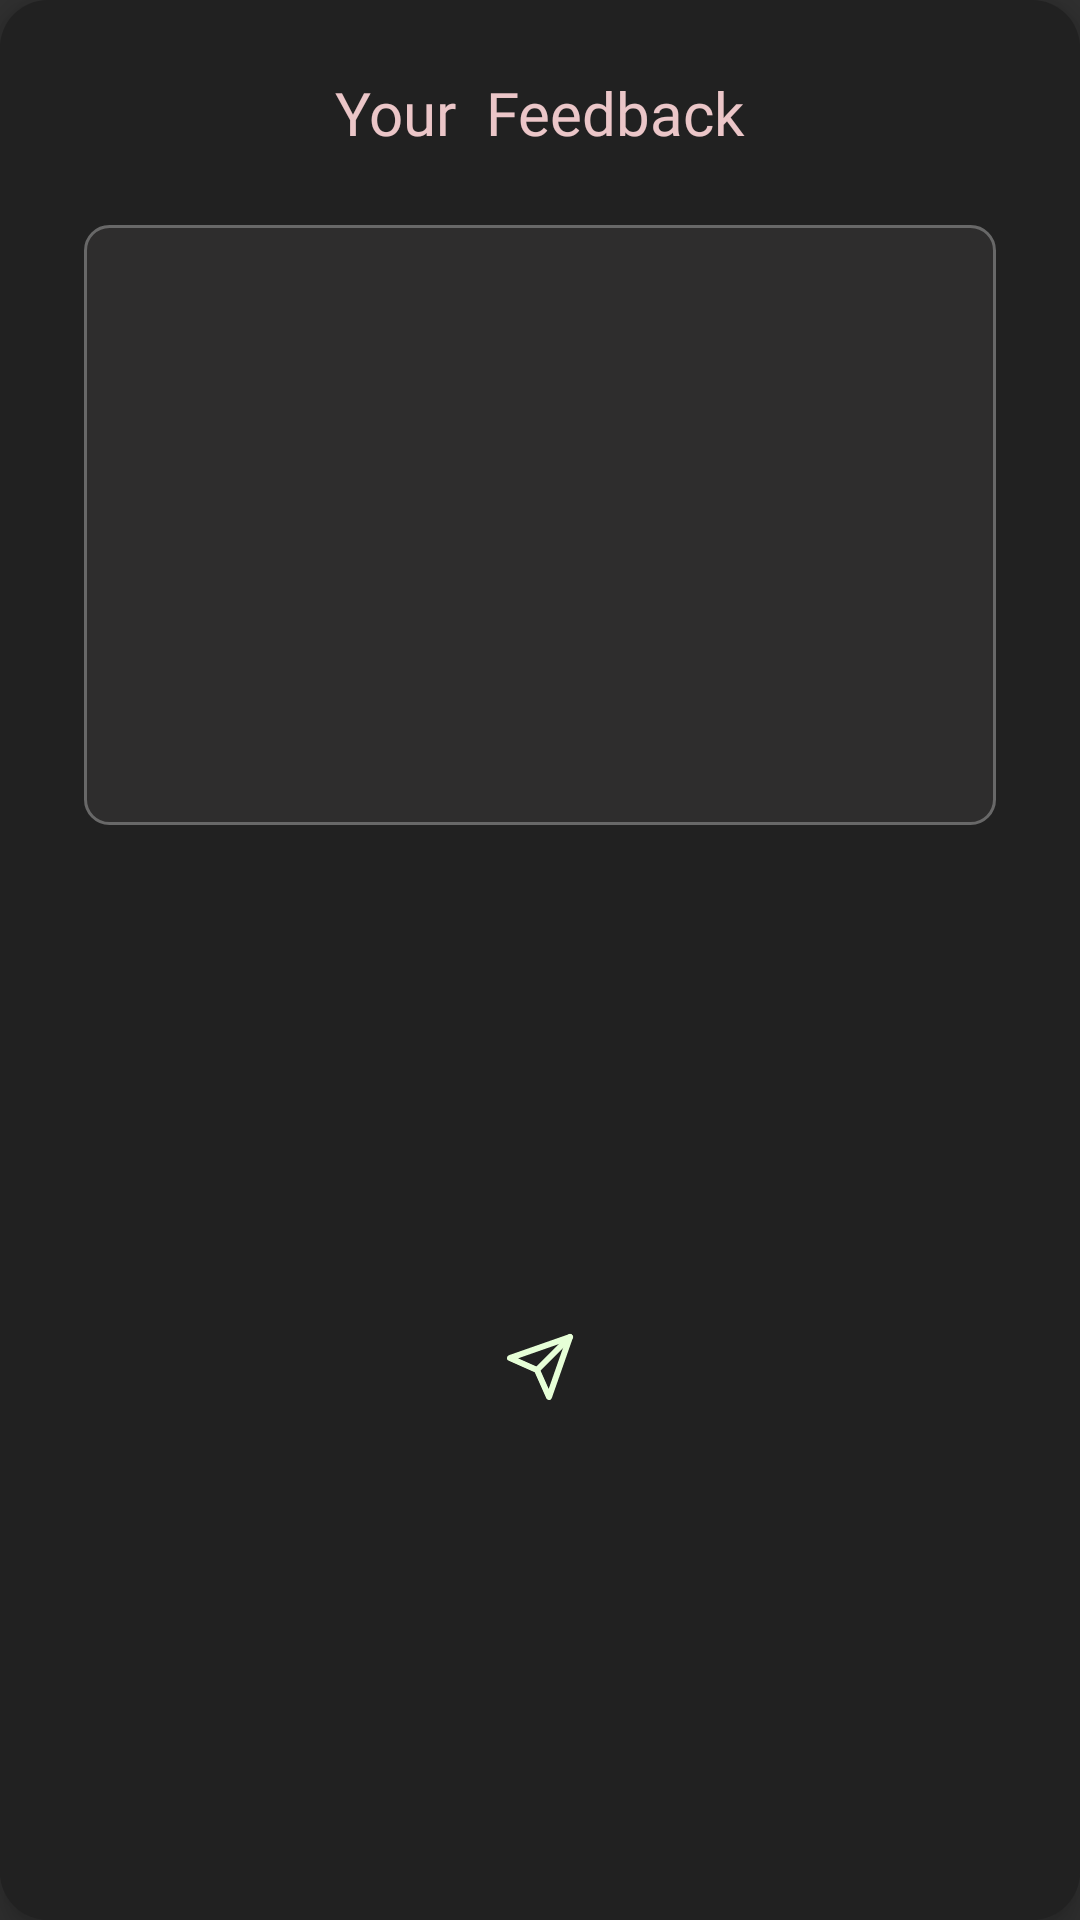

The Android layout XML behind this screen, and the referenced resources:
<!-- AndroidManifest.xml: application theme Theme.Scribe -->
<!-- res/layout/feedback_dialog.xml -->
<?xml version="1.0" encoding="utf-8"?>
<androidx.constraintlayout.widget.ConstraintLayout xmlns:android="http://schemas.android.com/apk/res/android"
    xmlns:app="http://schemas.android.com/apk/res-auto"
    xmlns:tools="http://schemas.android.com/tools"
    android:id="@+id/dialog_user_feedback"
    android:layout_width="match_parent"
    android:layout_height="wrap_content"
    android:layout_gravity="center"
    android:layout_marginStart="18dp"
    android:layout_marginEnd="18dp"
    android:background="@drawable/dialog_bg"
    android:clipToPadding="false"
    android:elevation="6dp"
    android:padding="24dp">

    <TextView
        android:id="@+id/text_user_feedback"
        android:layout_width="wrap_content"
        android:layout_height="wrap_content"
        android:layout_marginStart="20dp"
        android:layout_marginEnd="20dp"
        android:fontFamily="@font/agbalumo"
        android:text="Your  Feedback"
        android:textColor="@color/soft_red"
        android:textSize="20sp"
        android:textStyle="normal"
        app:layout_constraintEnd_toEndOf="parent"
        app:layout_constraintStart_toStartOf="parent"
        app:layout_constraintTop_toTopOf="parent"
        tools:ignore="HardcodedText" />

    <EditText
        android:id="@+id/user_feedback"
        android:layout_width="0dp"
        android:layout_height="200dp"
        android:layout_marginHorizontal="16dp"
        android:layout_marginStart="4dp"
        android:layout_marginTop="24dp"
        android:layout_marginEnd="4dp"
        android:background="@drawable/edittext_bg"
        android:inputType="textMultiLine"
        android:minHeight="48dp"
        android:padding="12dp"
        android:textColor="@color/off_white"
        android:textCursorDrawable="@drawable/cursor_color"
        android:textSize="16sp"
        app:layout_constraintEnd_toEndOf="parent"
        app:layout_constraintStart_toStartOf="parent"
        app:layout_constraintTop_toBottomOf="@id/text_user_feedback"
        tools:ignore="Autofill,HardcodedText,LabelFor,SpeakableTextPresentCheck" />

    <ImageButton
        android:id="@+id/button_send_feedback"
        android:layout_width="24dp"
        android:layout_height="24dp"
        android:layout_gravity="center_vertical"
        android:layout_marginStart="10dp"
        android:layout_marginTop="24dp"
        android:layout_marginEnd="10dp"
        android:layout_marginBottom="4dp"
        android:background="@drawable/icon_send"
        app:layout_constraintBottom_toBottomOf="parent"
        app:layout_constraintEnd_toEndOf="parent"
        app:layout_constraintStart_toStartOf="parent"
        app:layout_constraintTop_toBottomOf="@+id/user_feedback"
        tools:ignore="ContentDescription,SpeakableTextPresentCheck,TouchTargetSizeCheck" />


</androidx.constraintlayout.widget.ConstraintLayout>
<!-- resources referenced by this layout -->
<resources>
  <color name="off_white">#E8EAED</color>
  <color name="soft_red">#EBC6C8</color>
  <!-- drawable cursor_color (drawable) -->
  <?xml version="1.0" encoding="utf-8"?>
  <shape xmlns:android="http://schemas.android.com/apk/res/android">
      <size android:width="2dp" />
      <solid android:color="@color/soft_green" />
  </shape>
  <!-- drawable dialog_bg (drawable) -->
  <?xml version="1.0" encoding="utf-8"?>
  <shape xmlns:android="http://schemas.android.com/apk/res/android">
      <solid android:color="@color/theme_bg1" />
      <corners android:radius="16dp" />
      <padding
          android:bottom="12dp"
          android:left="12dp"
          android:right="12dp"
          android:top="12dp" />
  </shape>
  <!-- drawable edittext_bg (drawable) -->
  <?xml version="1.0" encoding="utf-8"?>
  <shape xmlns:android="http://schemas.android.com/apk/res/android">
      <solid android:color="@color/theme_bg2" />
      <stroke
          android:width="1dp"
          android:color="@color/theme_bg4" />
      <corners android:radius="8dp" />
  </shape>
  <!-- drawable icon_send (drawable) -->
  <vector xmlns:android="http://schemas.android.com/apk/res/android"
      android:width="24dp"
      android:height="24dp"
      android:viewportWidth="24"
      android:viewportHeight="24">
    <path
        android:pathData="M22,2L11,13"
        android:strokeLineJoin="round"
        android:strokeWidth="2"
        android:fillColor="#00000000"
        android:strokeColor="@color/soft_green"
        android:strokeLineCap="round"/>
    <path
        android:pathData="M22,2l-7,20l-4,-9l-9,-4l20,-7z"
        android:strokeLineJoin="round"
        android:strokeWidth="2"
        android:fillColor="#00000000"
        android:strokeColor="@color/soft_green"
        android:strokeLineCap="round"/>
  </vector>
  <style name="Theme.Scribe" parent="Base.Theme.Scribe" />
  <color name="soft_green">#E6FFD7</color>
  <color name="theme_bg1">#212121</color>
  <color name="theme_bg2">#2E2D2D</color>
  <color name="theme_bg4">#686868</color>
  <style name="Base.Theme.Scribe" parent="Theme.AppCompat.NoActionBar">
          
          
      </style>
</resources>
